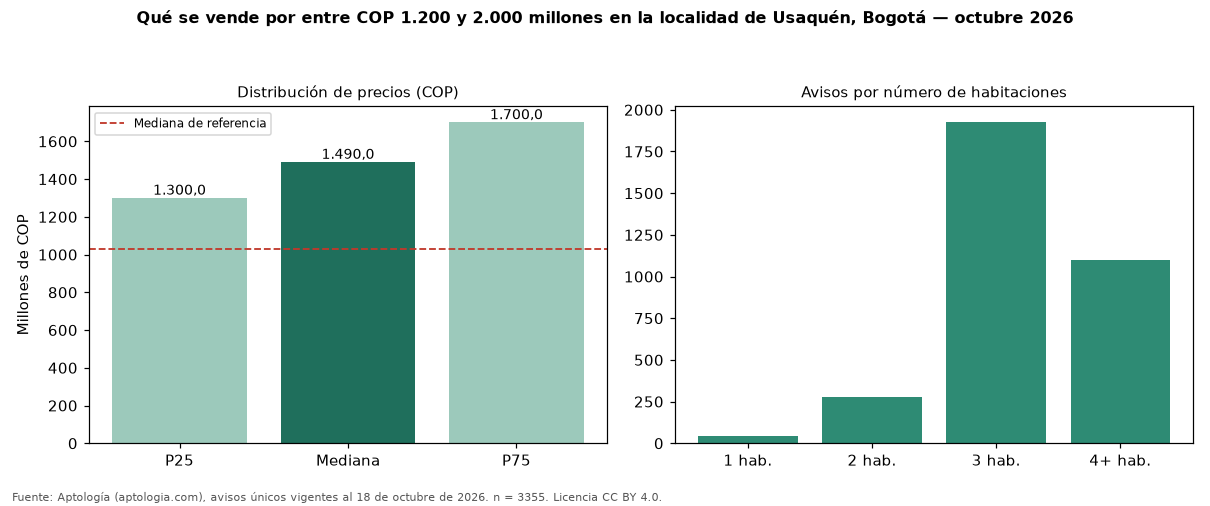

The file beside this chart, header and first rows:
seccion, metrica, valor_cop, n
precio, p25, 1300000000, 3355
precio, mediana, 1490000000, 3355
precio, p75, 1700000000, 3355
cop_por_m2, p25, 6140977, 3355
cop_por_m2, mediana, 7352941, 3355
cop_por_m2, p75, 8955592, 3355
area, area_mediana_m2, 202.3, 3355
habitaciones, 1, 1380000000, 41
habitaciones, 2, 1400000000, 277
habitaciones, 3, 1450000000, 1924
habitaciones, 4+, 1500000000, 1100
administracion, mediana, 1396000, 2711
estrato, moda, 6, 
parqueadero, porcentaje_con_parqueadero, 97.9, 3355
referencia, mediana_referencia, 1030000000, 14884
referencia, mediana_cop_por_m2_referencia, 7391304, 14884
